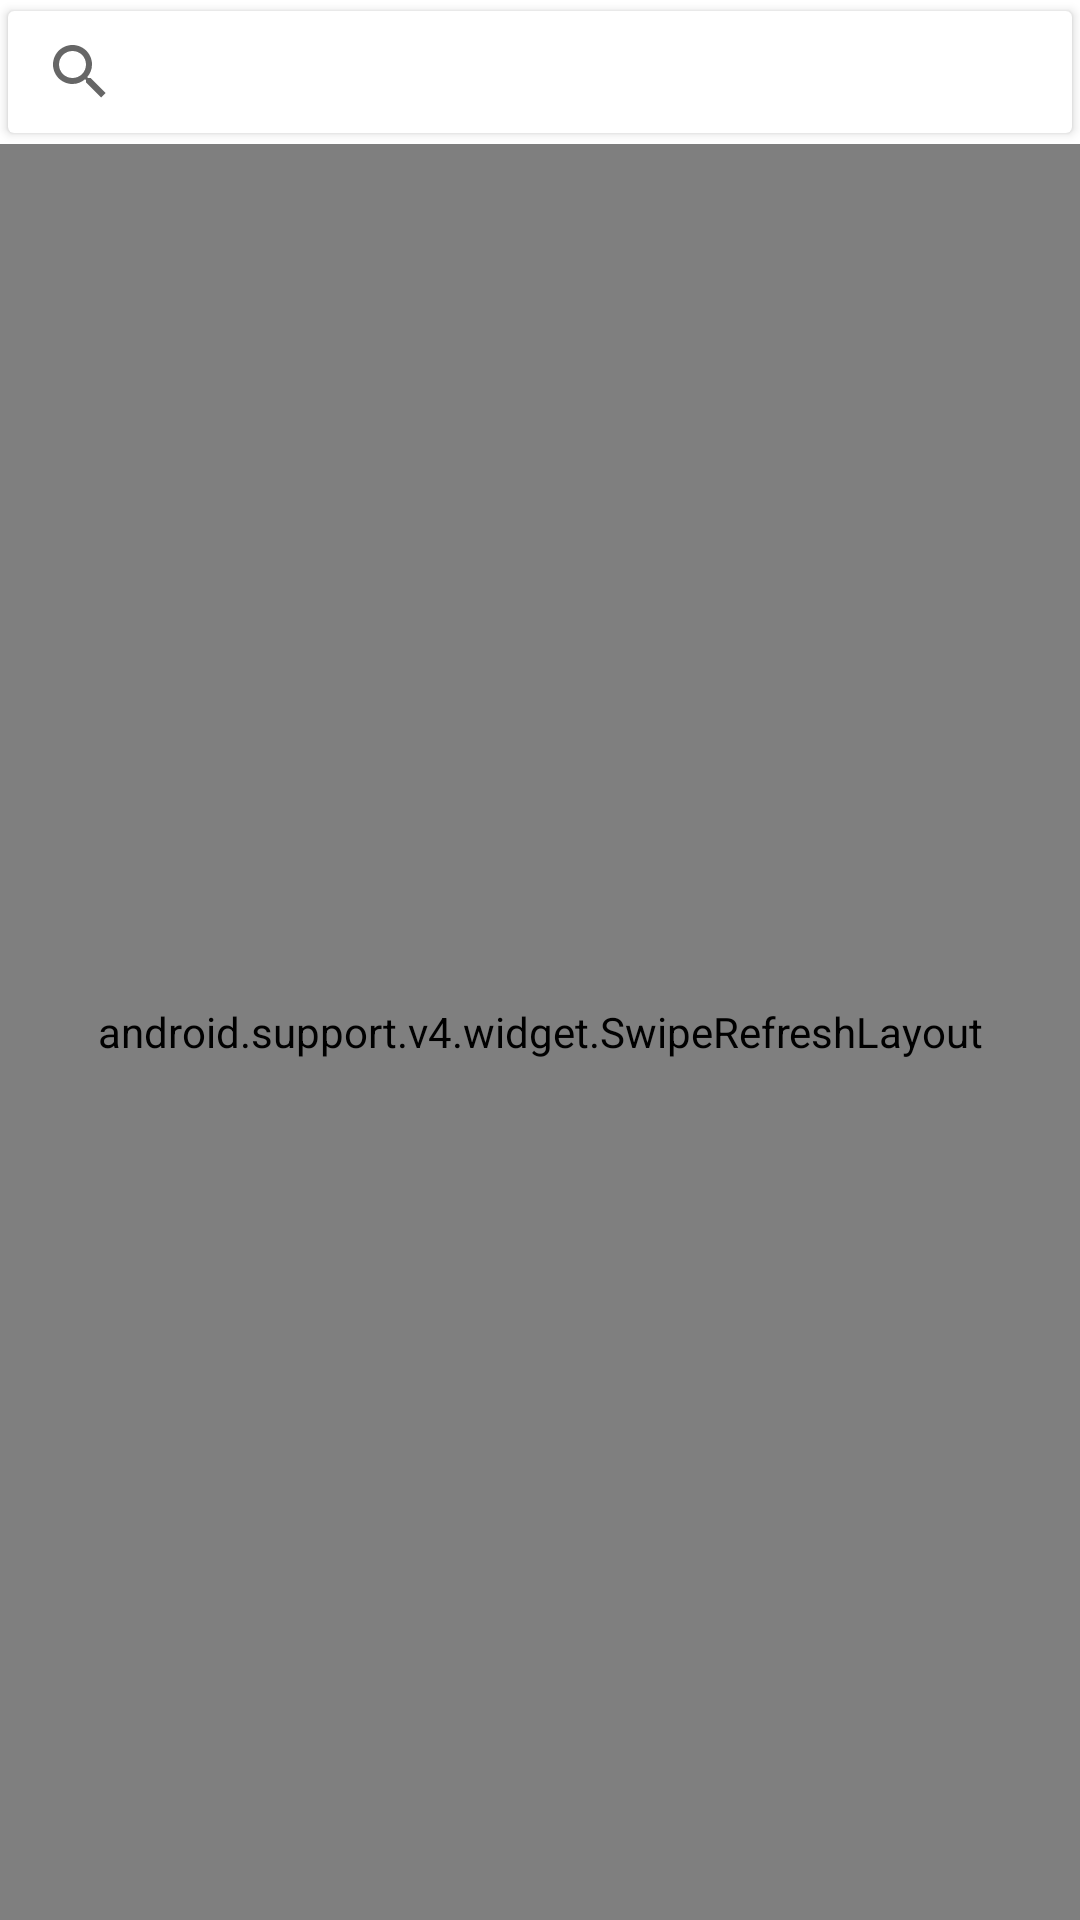

Write the Android layout XML for this screen, with the resource values it uses.
<!-- AndroidManifest.xml: application theme AppTheme -->
<!-- res/layout/fragment_search.xml -->
<?xml version="1.0" encoding="utf-8"?>
<LinearLayout xmlns:android="http://schemas.android.com/apk/res/android"
    xmlns:app="http://schemas.android.com/apk/res-auto"
    android:layout_width="match_parent"
    android:layout_height="match_parent"
    android:orientation="vertical">

    <android.support.v7.widget.CardView
        android:layout_width="match_parent"
        android:layout_height="48dp"
        android:orientation="vertical"
        app:cardElevation="2dp"
        app:cardUseCompatPadding="true">

        <SearchView
            android:id="@+id/searchView"
            android:layout_width="match_parent"
            android:layout_height="wrap_content"></SearchView>

    </android.support.v7.widget.CardView>

    <android.support.v4.widget.SwipeRefreshLayout
        android:id="@+id/swipeRefresh"
        android:layout_width="match_parent"
        android:layout_height="match_parent">

        <android.support.v7.widget.RecyclerView
            android:id="@+id/recyclerView"
            android:layout_width="match_parent"
            android:layout_height="match_parent"
            android:layout_margin="2dp" />
    </android.support.v4.widget.SwipeRefreshLayout>
</LinearLayout>
<!-- resources referenced by this layout -->
<resources>

</resources>
